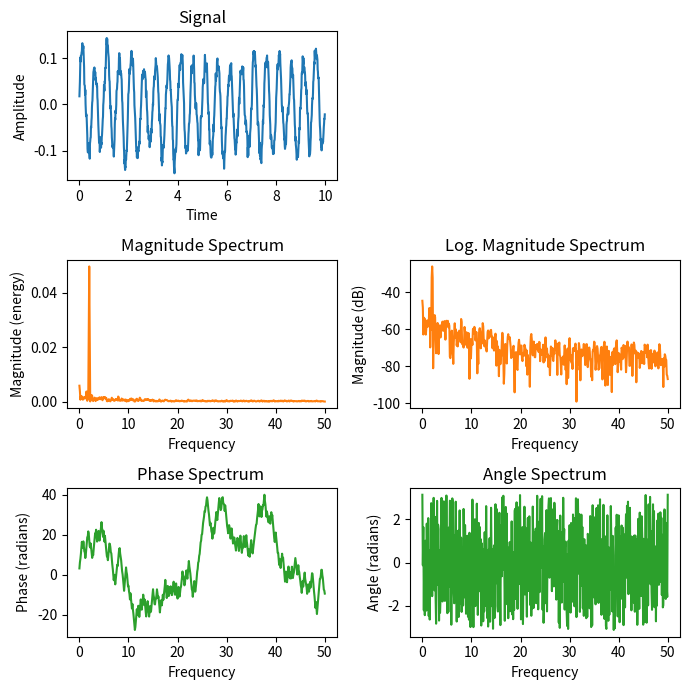

Python code for this plot:
import matplotlib.pyplot as plt
import numpy as np


np.random.seed(0)

dt = 0.01  # sampling interval
Fs = 1 / dt  # sampling frequency
t = np.arange(0, 10, dt)

# generate noise:
nse = np.random.randn(len(t))
r = np.exp(-t / 0.05)
cnse = np.convolve(nse, r) * dt
cnse = cnse[:len(t)]

s = 0.1 * np.sin(4 * np.pi * t) + cnse  # the signal

fig, axs = plt.subplots(nrows=3, ncols=2, figsize=(7, 7))

# plot time signal:
axs[0, 0].set_title("Signal")
axs[0, 0].plot(t, s, color='C0')
axs[0, 0].set_xlabel("Time")
axs[0, 0].set_ylabel("Amplitude")

# plot different spectrum types:
axs[1, 0].set_title("Magnitude Spectrum")
axs[1, 0].magnitude_spectrum(s, Fs=Fs, color='C1')

axs[1, 1].set_title("Log. Magnitude Spectrum")
axs[1, 1].magnitude_spectrum(s, Fs=Fs, scale='dB', color='C1')

axs[2, 0].set_title("Phase Spectrum ")
axs[2, 0].phase_spectrum(s, Fs=Fs, color='C2')

axs[2, 1].set_title("Angle Spectrum")
axs[2, 1].angle_spectrum(s, Fs=Fs, color='C2')

axs[0, 1].remove()  # don't display empty ax

fig.tight_layout()
plt.show()